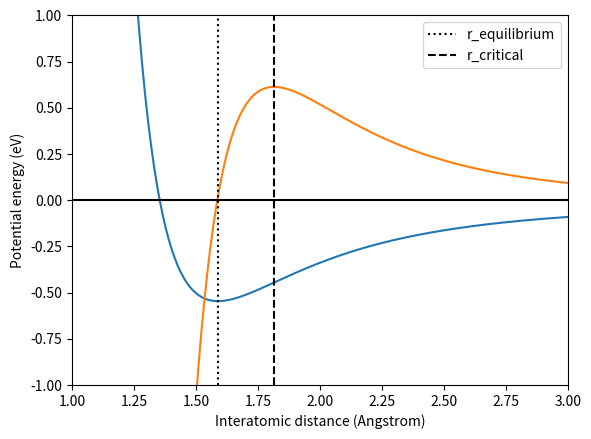

This chart was generated by the following Python code:
import numpy as np
import matplotlib.pyplot as plt 

H = 30.923
eta = 9
ZO = -0.3936
ZSi = 0.7872
lambda1 = 4.43 
D = 10.701 
labmda4 = 2.5
r_c = 5.5 
W = 0

def V2(r): 
    U = H/(r**eta) + ZO*ZSi/r * np.exp(-r/lambda1) - D/r**4*np.exp(-r/labmda4)
    return U

x = np.linspace(1.0, 7.0, 1000)
y = V2(x) 

v = y 
dv = np.diff(y)/np.diff(x)
vmax = x[np.argmin(v)]
dvmax = x[np.argmax(dv)]

diff = np.diff(y)/np.diff(x)

print(f"r_break = {dvmax/vmax}")

plt.plot(x, y)
plt.plot(x[:-1], np.diff(y)/np.diff(x))
plt.xlim([1, 3])
plt.ylim([-1, 1])
plt.hlines(0, x[0], x[-1], color='black')
plt.axvline(vmax, color='black', linestyle='dotted', label='r_equilibrium')
plt.axvline(dvmax, color='black', linestyle='dashed', label='r_critical')
plt.xlabel('Interatomic distance (Angstrom)')
plt.ylabel('Potential energy (eV)')
plt.legend()
plt.show()